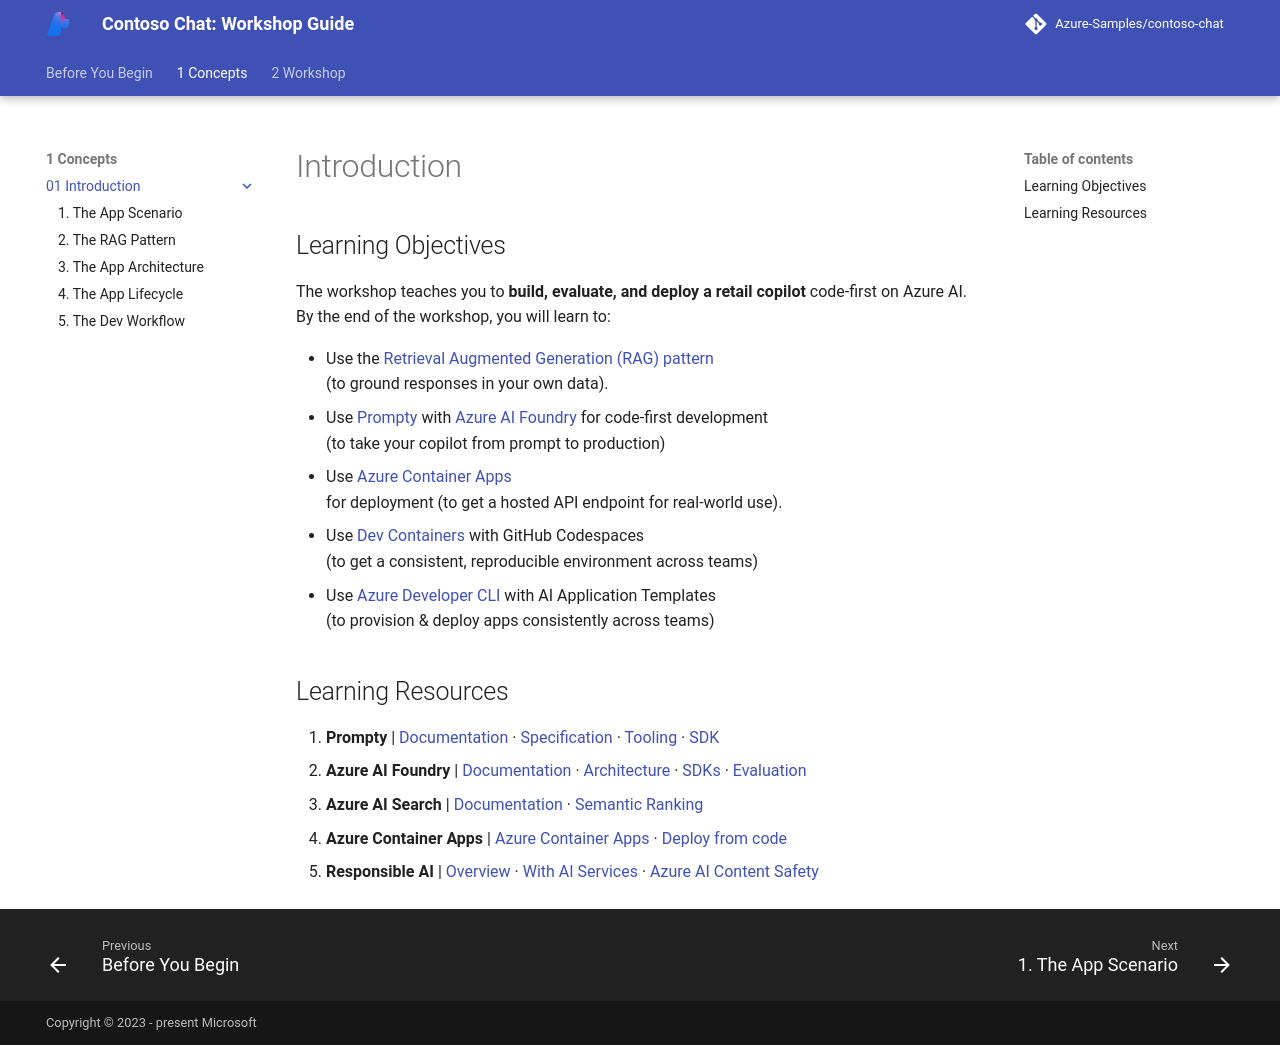

repository: microsoft/aitour-build-a-copilot-on-azure-ai · page: 1-Concepts/01-Introduction/index.html · generator: mkdocs

# Introduction

## Learning Objectives

The workshop teaches you to **build, evaluate, and deploy a retail copilot** code-first on Azure AI. By the end of the workshop, you will learn to:

- Use the [Retrieval Augmented Generation (RAG) pattern](https://learn.microsoft.com/azure/ai-studio/concepts/retrieval-augmented-generation) <br/> (to ground responses in your own data).
- Use [Prompty](https://prompty.ai) with [Azure AI Foundry](https://ai.azure.com) for code-first development <br/> (to take your copilot from prompt to production)
- Use [Azure Container Apps](https://aka.ms/azcontainerapps) <br/> for deployment (to get a hosted API endpoint for real-world use).
- Use [Dev Containers](https://containers.dev) with GitHub Codespaces <br/> (to get a consistent, reproducible environment across teams)
- Use [Azure Developer CLI](https://aka.ms/azd) with AI Application Templates <br/> (to provision & deploy apps consistently across teams)

## Learning Resources

1. **Prompty** | [Documentation](https://prompty.ai) · [Specification](https://github.com/microsoft/prompty/blob/main/Prompty.yaml)  · [Tooling](https://marketplace.visualstudio.com/items?itemName=ms-toolsai.prompty) · [SDK](https://pypi.org/project/prompty/)
1. **Azure AI Foundry**  | [Documentation](https://learn.microsoft.com/en-us/azure/ai-studio/)  · [Architecture](https://learn.microsoft.com/azure/ai-studio/concepts/architecture) · [SDKs](https://learn.microsoft.com/azure/ai-studio/how-to/develop/sdk-overview) ·  [Evaluation](https://learn.microsoft.com/azure/ai-studio/how-to/evaluate-generative-ai-app)
1. **Azure AI Search** | [Documentation](https://learn.microsoft.com/azure/search/)  · [Semantic Ranking](https://learn.microsoft.com/azure/search/semantic-search-overview) 
1. **Azure Container Apps**  | [Azure Container Apps](https://learn.microsoft.com/azure/container-apps/)  · [Deploy from code](https://learn.microsoft.com/en-us/azure/container-apps/quickstart-repo-to-cloud?tabs=bash%2Ccsharp&pivots=with-dockerfile)
1. **Responsible AI**  | [Overview](https://www.microsoft.com/ai/responsible-ai)  · [With AI Services](https://learn.microsoft.com/en-us/azure/ai-services/responsible-use-of-ai-overview?context=%2Fazure%2Fai-studio%2Fcontext%2Fcontext)  · [Azure AI Content Safety](https://learn.microsoft.com/en-us/azure/ai-services/content-safety/)
